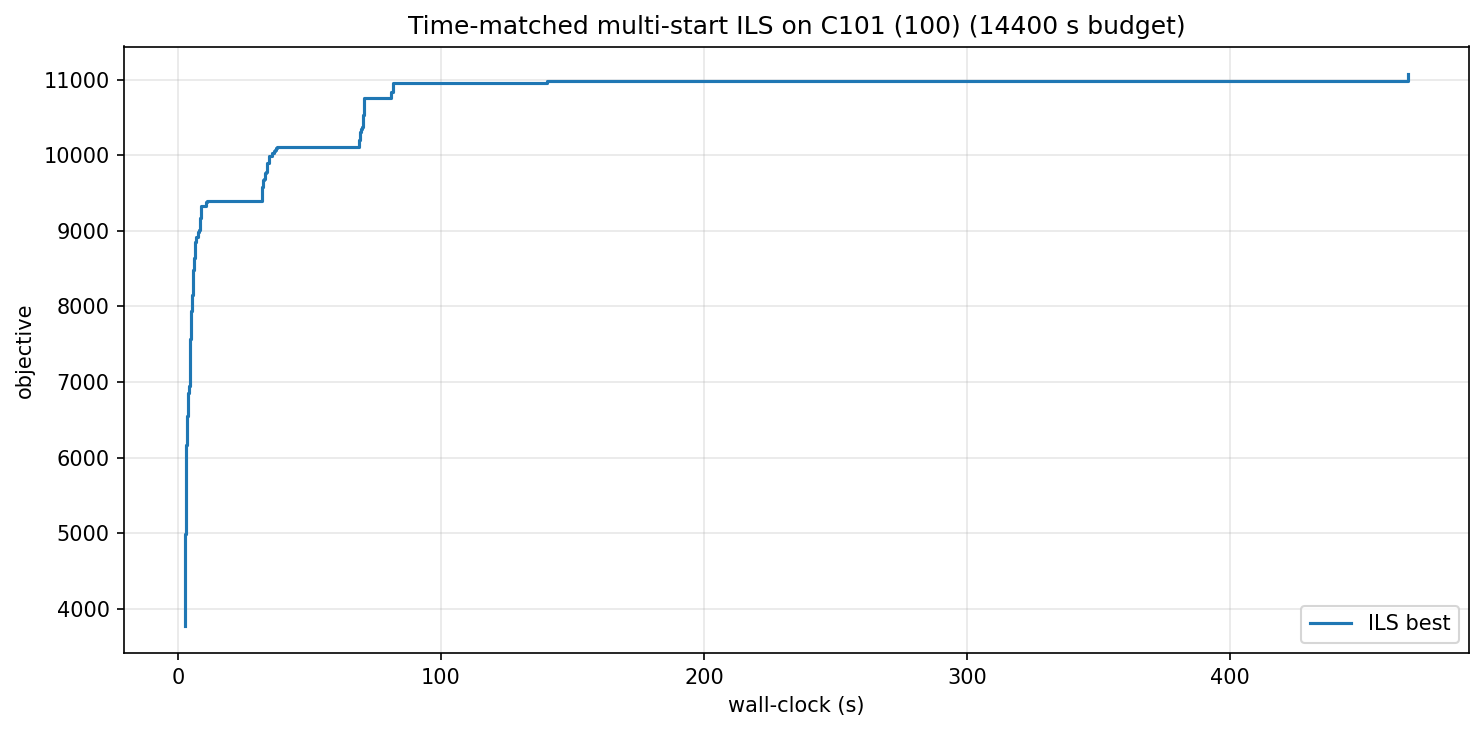

Source data for this figure (header and first rows):
wall_s, iter, best_obj
2.78, 0, 3777
2.79, 1, 4260
2.81, 5, 4657
2.83, 7, 4891
2.84, 8, 4986
2.87, 11, 5141
2.89, 13, 5182
2.92, 15, 5350
2.97, 19, 5395
3.00, 21, 5555
3.02, 22, 5708
3.05, 24, 5774
3.11, 28, 5943
3.12, 29, 6009
3.14, 30, 6160
3.30, 38, 6190
3.33, 39, 6376
3.41, 41, 6470
3.49, 44, 6551
3.76, 58, 6676
3.81, 60, 6787
3.85, 61, 6793
3.87, 62, 6853
4.08, 71, 6943
4.14, 73, 6945
4.43, 84, 7012
4.53, 87, 7106
4.62, 91, 7133
4.65, 92, 7154
4.69, 93, 7255
4.75, 95, 7572
4.84, 97, 7700
4.88, 98, 7822
5.07, 103, 7945
5.23, 107, 7990
5.28, 108, 8012
5.33, 109, 8068
5.36, 110, 8125
5.49, 113, 8153
5.58, 117, 8198
5.72, 122, 8268
5.81, 129, 8422
5.88, 136, 8477
5.98, 138, 8504
6.12, 148, 8638
6.28, 152, 8640
6.52, 158, 8767
6.57, 159, 8808
6.60, 160, 8850
6.68, 162, 8872
6.81, 166, 8880
6.91, 169, 8920
7.08, 173, 8925
7.50, 185, 8945
7.64, 188, 8986
7.81, 193, 9016
8.21, 205, 9165
8.42, 212, 9167
8.59, 220, 9248
8.80, 241, 9252
... 46 more rows
